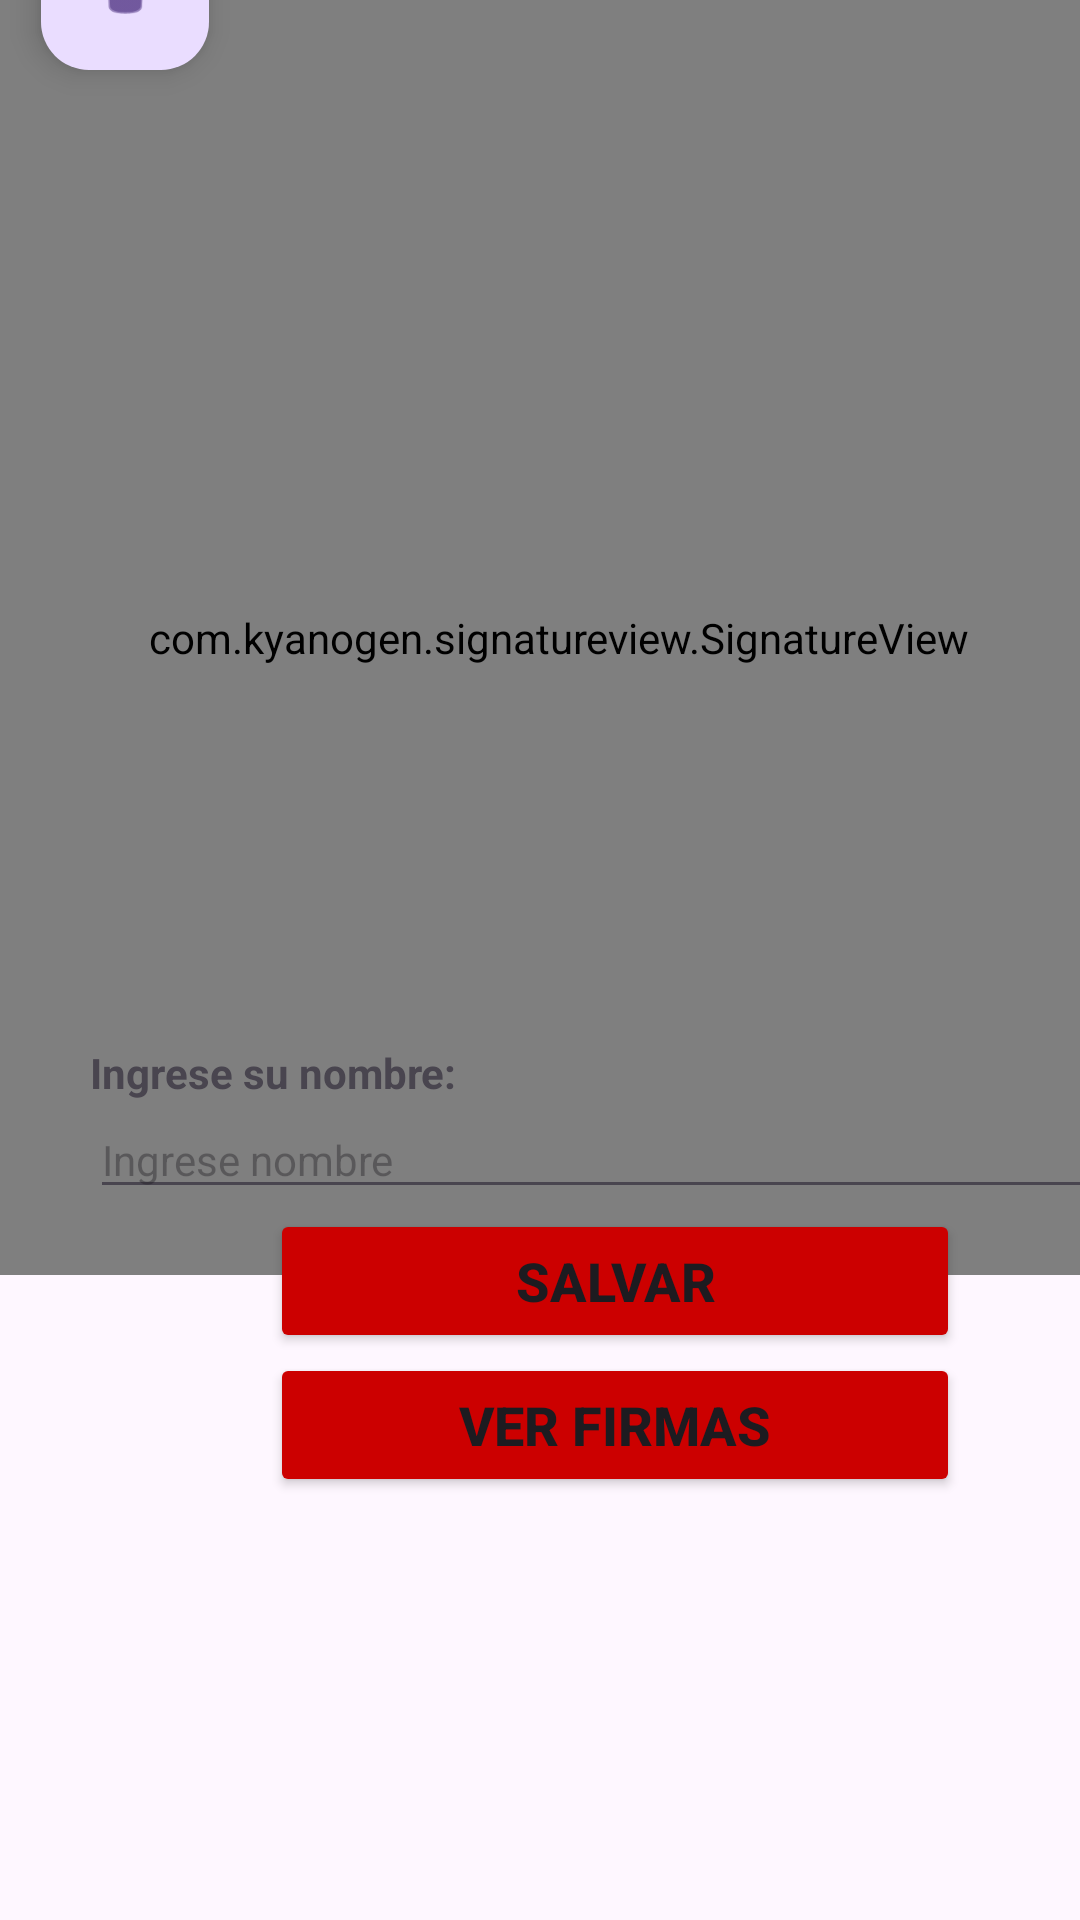

Produce the Android XML layout that renders to this screen, including the resource entries it uses.
<!-- AndroidManifest.xml: application theme Theme.AppFirms -->
<!-- res/layout/activity_main.xml -->
<?xml version="1.0" encoding="utf-8"?>
<androidx.constraintlayout.widget.ConstraintLayout xmlns:android="http://schemas.android.com/apk/res/android"
    xmlns:app="http://schemas.android.com/apk/res-auto"
    xmlns:tools="http://schemas.android.com/tools"
    android:layout_width="match_parent"
    android:layout_height="match_parent"
    tools:context=".MainActivity">


    <com.kyanogen.signatureview.SignatureView
        android:id="@+id/signature_view"
        android:layout_width="373dp"
        android:layout_height="425dp"
        app:backgroundColor="@color/white"
        app:enableSignature="true"
        app:penColor="@color/black"
        app:penSize="3dp"
        tools:ignore="MissingClass"
        tools:layout_editor_absoluteX="19dp"
        tools:layout_editor_absoluteY="121dp" />

    <LinearLayout
        android:id="@+id/linearLayout3"
        android:layout_width="410dp"
        android:layout_height="292dp"
        android:orientation="vertical"
        app:layout_constraintBottom_toBottomOf="parent"
        app:layout_constraintEnd_toEndOf="parent"
        app:layout_constraintHorizontal_bias="0.0"
        app:layout_constraintStart_toStartOf="parent"
        tools:ignore="MissingConstraints">

        <TextView
            android:id="@+id/textView"
            android:layout_width="match_parent"
            android:layout_height="wrap_content"
            android:layout_marginStart="30dp"
            android:layout_marginEnd="30dp"
            android:text="Ingrese su nombre:"
            android:textSize="14dp"
            android:textStyle="bold" />

        <EditText
            android:id="@+id/edtNombre"
            android:layout_width="match_parent"
            android:layout_height="wrap_content"
            android:layout_marginStart="30dp"
            android:layout_marginEnd="30dp"
            android:ems="10"
            android:hint="Ingrese nombre"
            android:inputType="text"
            android:text=""
            android:textSize="14dp" />


        <Button
            android:id="@+id/btnSalvarFirma"
            android:layout_width="match_parent"
            android:layout_height="wrap_content"
            android:layout_marginStart="90dp"
            android:layout_marginEnd="90dp"
            android:backgroundTint="@android:color/holo_red_dark"
            android:text="Salvar"
            android:textSize="18dp"
            android:textStyle="bold" />

        <Button
            android:id="@+id/btnFirmasSalvados"
            android:layout_width="match_parent"
            android:layout_height="wrap_content"
            android:layout_marginStart="90dp"
            android:layout_marginEnd="90dp"
            android:backgroundTint="@android:color/holo_red_dark"
            android:text="Ver firmas"
            android:textSize="18dp"
            android:textStyle="bold" />
    </LinearLayout>

    <com.google.android.material.floatingactionbutton.FloatingActionButton
        android:id="@+id/btnLimpiar"
        android:layout_width="wrap_content"
        android:layout_height="wrap_content"
        android:clickable="true"
        app:layout_constraintBottom_toTopOf="@+id/signature_view"
        app:layout_constraintEnd_toEndOf="parent"
        app:layout_constraintHorizontal_bias="0.045"
        app:layout_constraintStart_toStartOf="parent"
        app:layout_constraintTop_toTopOf="parent"
        app:layout_constraintVertical_bias="0.584"
        app:srcCompat="@android:drawable/ic_menu_delete" />

</androidx.constraintlayout.widget.ConstraintLayout>
<!-- resources referenced by this layout -->
<resources>
  <style name="Theme.AppFirms" parent="Base.Theme.AppFirms" />
  <style name="Base.Theme.AppFirms" parent="Theme.Material3.DayNight.NoActionBar">
          
          
      </style>
  <!-- not gathered from this repository: default colours our renderer supplied (Android Studio template values) -->
  <color name="black">#FF000000</color>
  <color name="white">#FFFFFFFF</color>
</resources>
